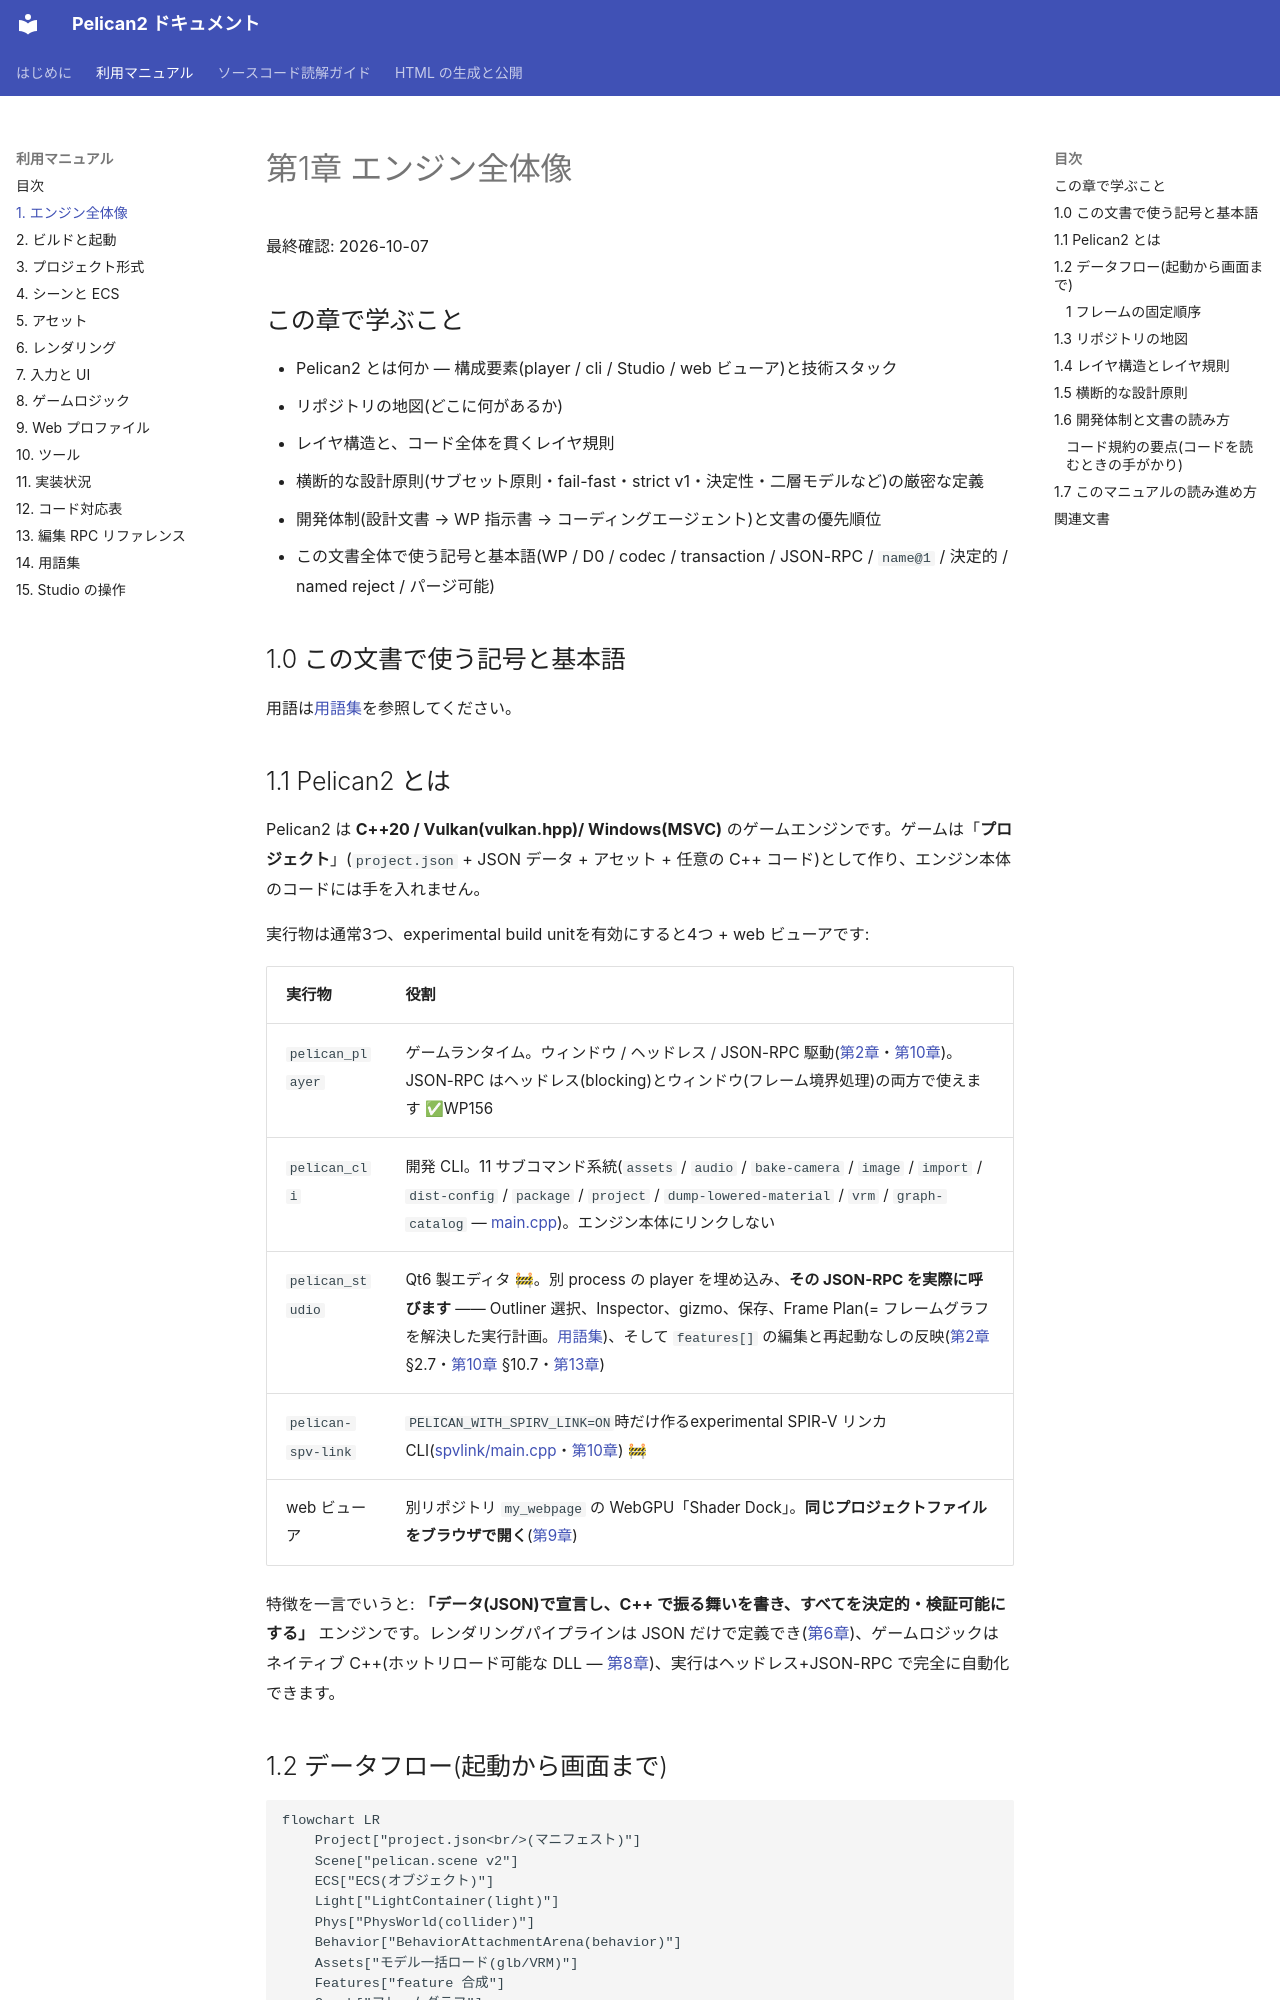

repository: pelican-games/peligraph · page: manual/01_overview.html · generator: mkdocs

# 第1章 エンジン全体像

最終確認: 2026-10-07

## この章で学ぶこと

- Pelican2 とは何か — 構成要素(player / cli / Studio / web ビューア)と技術スタック
- リポジトリの地図(どこに何があるか)
- レイヤ構造と、コード全体を貫くレイヤ規則
- 横断的な設計原則(サブセット原則・fail-fast・strict v1・決定性・二層モデルなど)の厳密な定義
- 開発体制(設計文書 → WP 指示書 → コーディングエージェント)と文書の優先順位
- この文書全体で使う記号と基本語(WP / D0 / codec / transaction / JSON-RPC / `name@1` / 決定的 / named reject / パージ可能)

## 1.0 この文書で使う記号と基本語

用語は[用語集](14_glossary.md#この用語集の使い方)を参照してください。

## 1.1 Pelican2 とは

Pelican2 は **C++20 / Vulkan(vulkan.hpp)/ Windows(MSVC)** のゲームエンジンです。ゲームは「**プロジェクト**」(`project.json` + JSON データ + アセット + 任意の C++ コード)として作り、エンジン本体のコードには手を入れません。

実行物は通常3つ、experimental build unitを有効にすると4つ + web ビューアです:

| 実行物 | 役割 |
|---|---|
| `pelican_player` | ゲームランタイム。ウィンドウ / ヘッドレス / JSON-RPC 駆動([第2章](02_getting_started.md)・[第10章](10_tools.md))。JSON-RPC はヘッドレス(blocking)とウィンドウ(フレーム境界処理)の両方で使えます ✅WP156 |
| `pelican_cli` | 開発 CLI。11 サブコマンド系統(`assets` / `audio` / `bake-camera` / `image` / `import` / `dist-config` / `package` / `project` / `dump-lowered-material` / `vrm` / `graph-catalog` — [main.cpp](../../src/devcli/main.cpp#L55))。エンジン本体にリンクしない |
| `pelican_studio` | Qt6 製エディタ 🚧。別 process の player を埋め込み、**その JSON-RPC を実際に呼びます** —— Outliner 選択、Inspector、gizmo、保存、Frame Plan(= フレームグラフを解決した実行計画。[用語集](14_glossary.md#frameplan))、そして `features[]` の編集と再起動なしの反映([第2章](02_getting_started.md) §2.7・[第10章](10_tools.md) §10.7・[第13章](13_editor.md)) |
| `pelican-spv-link` | `PELICAN_WITH_SPIRV_LINK=ON`時だけ作るexperimental SPIR-V リンカ CLI([spvlink/main.cpp](../../src/spvlink/main.cpp)・[第10章](10_tools.md)) 🚧 |
| web ビューア | 別リポジトリ `my_webpage` の WebGPU「Shader Dock」。**同じプロジェクトファイルをブラウザで開く**([第9章](09_web.md)) |

特徴を一言でいうと: **「データ(JSON)で宣言し、C++ で振る舞いを書き、すべてを決定的・検証可能にする」** エンジンです。レンダリングパイプラインは JSON だけで定義でき([第6章](06_rendering.md))、ゲームロジックはネイティブ C++(ホットリロード可能な DLL — [第8章](08_gameplay.md))、実行はヘッドレス+JSON-RPC で完全に自動化できます。

## 1.2 データフロー(起動から画面まで)

```mermaid
flowchart LR
    Project["project.json<br/>(マニフェスト)"]
    Scene["pelican.scene v2"]
    ECS["ECS(オブジェクト)"]
    Light["LightContainer(light)"]
    Phys["PhysWorld(collider)"]
    Behavior["BehaviorAttachmentArena(behavior)"]
    Assets["モデル一括ロード(glb/VRM)"]
    Features["feature 合成"]
    Graph["フレームグラフ"]
    Render["描画"]
    Input["アクション層(入力)"]
    UI["UI オーバーレイ"]
    Code["code/*.cpp(ゲームシステム)"]
    Project -->|"scene_data_json"| Scene
    Scene --> ECS
    Scene --> Light
    Scene --> Phys
    Scene --> Behavior
    Project -->|"asset_data_json"| Assets
    Project -->|"rendering_config_json"| Features --> Graph --> Render
    Project -->|"input_actions_json"| Input
    Project -->|"ui_config_json"| UI
    Code -->|"GameContext 経由で毎フレーム操作"| UI
```

図の読み方: 矢印は「元のものが先のものを作る/先へ渡す」向き、枝は 1 つの入力から複数の行き先への分岐を表します。ゲームコード `code/*.cpp` からの合流は、`GameContext` 経由で UI オーバーレイを毎フレーム操作することを表します。左端の `project.json` から入って、右端の ECS・描画に着地します。`GameContext` は**ゲームコードに公開される唯一の API 面**(facade)で、時刻・入力・オブジェクト操作はすべてここを通ります([gamecontext.hpp](../../src/core/userpublic/gamecontext.hpp)・[第8章](08_gameplay.md))。

<a id="frame-order"></a>
